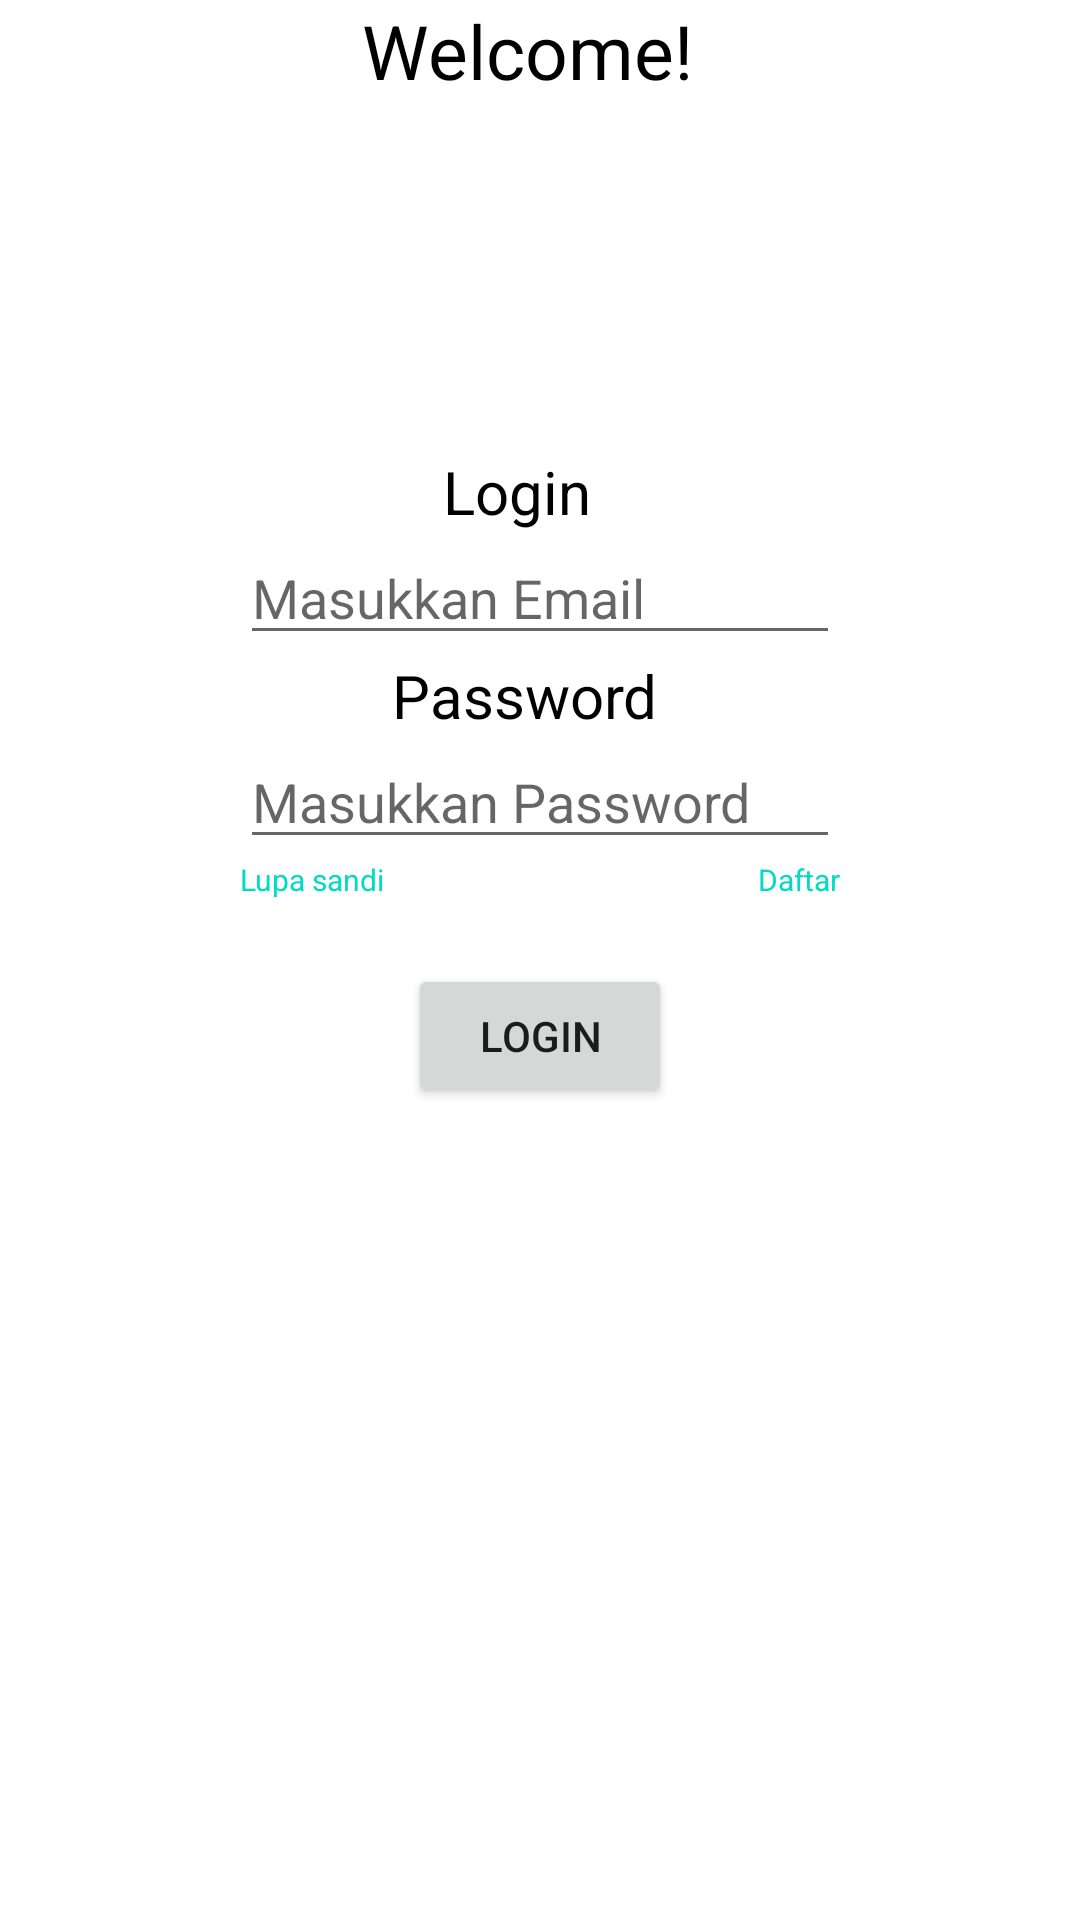

Write the Android layout XML for this screen, with the resource values it uses.
<!-- AndroidManifest.xml: application theme Theme.Inventaris_UDN -->
<!-- res/layout/activity_main.xml -->
<?xml version="1.0" encoding="utf-8"?>
<androidx.constraintlayout.widget.ConstraintLayout xmlns:android="http://schemas.android.com/apk/res/android"
    xmlns:app="http://schemas.android.com/apk/res-auto"
    xmlns:tools="http://schemas.android.com/tools"
    android:layout_width="match_parent"
    android:layout_height="match_parent"
    tools:context=".MainActivity">

    <TextView
        android:id="@+id/Wlc"
        android:layout_width="119dp"
        android:layout_height="35dp"
        android:text="Welcome!"
        android:textColor="@color/black"
        android:textSize="25dp"
        app:layout_constraintEnd_toEndOf="parent"
        app:layout_constraintStart_toStartOf="parent"
        app:layout_constraintTop_toTopOf="parent" />

    <TextView
        android:id="@+id/Login"
        android:layout_width="65dp"
        android:layout_height="28dp"
        android:text="Login"
        android:textColor="@color/black"
        android:textSize="20dp"
        app:layout_constraintBottom_toBottomOf="parent"
        app:layout_constraintEnd_toEndOf="parent"
        app:layout_constraintStart_toStartOf="parent"
        app:layout_constraintTop_toBottomOf="@+id/Wlc"
        app:layout_constraintVertical_bias="0.200" />

    <EditText
        android:id="@+id/eml"
        android:layout_width="200dp"
        android:layout_height="40dp"
        android:hint="@string/email"
        app:layout_constraintEnd_toEndOf="parent"
        app:layout_constraintStart_toStartOf="parent"
        app:layout_constraintTop_toBottomOf="@+id/Login" />



    <TextView
        android:id="@+id/Password"
        android:layout_width="99dp"
        android:layout_height="28dp"
        android:text="Password"
        android:textColor="@color/black"
        android:textSize="20dp"
        app:layout_constraintEnd_toEndOf="parent"
        app:layout_constraintStart_toStartOf="parent"
        app:layout_constraintTop_toBottomOf="@id/eml" />

    <EditText
        android:id="@+id/psw"
        android:layout_width="200dp"
        android:layout_height="40dp"
        android:hint="Masukkan Password"
        android:inputType="textWebPassword"
        app:layout_constraintEnd_toEndOf="parent"
        app:layout_constraintStart_toStartOf="parent"
        app:layout_constraintTop_toBottomOf="@+id/Password" />

    <TextView
        android:id="@+id/lupasandi"
        android:layout_width="wrap_content"
        android:layout_height="35dp"
        android:text="Lupa sandi"
        android:textColor="@color/teal_200"
        app:layout_constraintStart_toStartOf="@id/psw"
        app:layout_constraintTop_toBottomOf="@id/psw"
        android:textSize="10dp"
        android:onClick="frgtpass"/>



    <TextView
        android:id="@+id/Buat"
        android:layout_width="wrap_content"
        android:layout_height="35dp"
        android:text="Daftar"
        android:textColor="@color/teal_200"
        app:layout_constraintEnd_toEndOf="@id/psw"
        app:layout_constraintTop_toBottomOf="@id/psw"
        android:textSize="10dp"
        android:onClick="daftar"/>

    <Button
        android:id="@+id/btnlog"
        android:layout_width="wrap_content"
        android:layout_height="wrap_content"
        android:text="Login"
        app:layout_constraintEnd_toEndOf="parent"
        app:layout_constraintStart_toStartOf="parent"
        app:layout_constraintTop_toBottomOf="@+id/Buat"
        android:onClick="Login"  />

</androidx.constraintlayout.widget.ConstraintLayout>
<!-- resources referenced by this layout -->
<resources>
  <string name="email">Masukkan Email</string>
  <style name="Theme.Inventaris_UDN" parent="Theme.MaterialComponents.DayNight.DarkActionBar">
          
          <item name="colorPrimary">@color/purple_500</item>
          <item name="colorPrimaryVariant">@color/purple_700</item>
          <item name="colorOnPrimary">@color/white</item>
          
          <item name="colorSecondary">@color/teal_200</item>
          <item name="colorSecondaryVariant">@color/teal_700</item>
          <item name="colorOnSecondary">@color/black</item>
          
          <item name="android:statusBarColor" tools:targetApi="l">?attr/colorPrimaryVariant</item>
          
      </style>
  <!-- not gathered from this repository: default colours our renderer supplied (Android Studio template values) -->
  <color name="purple_500">#FF6200EE</color>
  <color name="purple_700">#FF3700B3</color>
  <color name="teal_200">#FF03DAC5</color>
  <color name="teal_700">#FF018786</color>
  <color name="black">#FF000000</color>
  <color name="white">#FFFFFFFF</color>
</resources>
